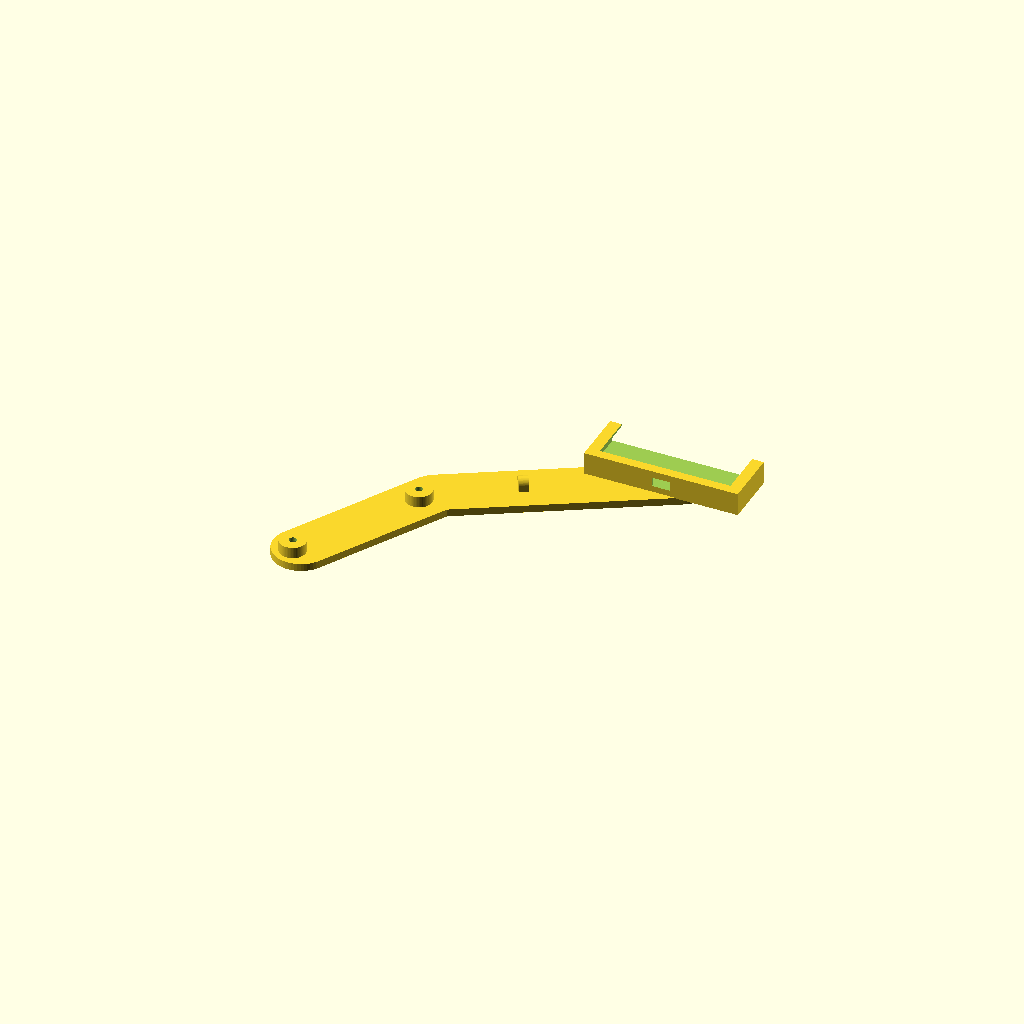
Cell 1 — every parameter at its default value.
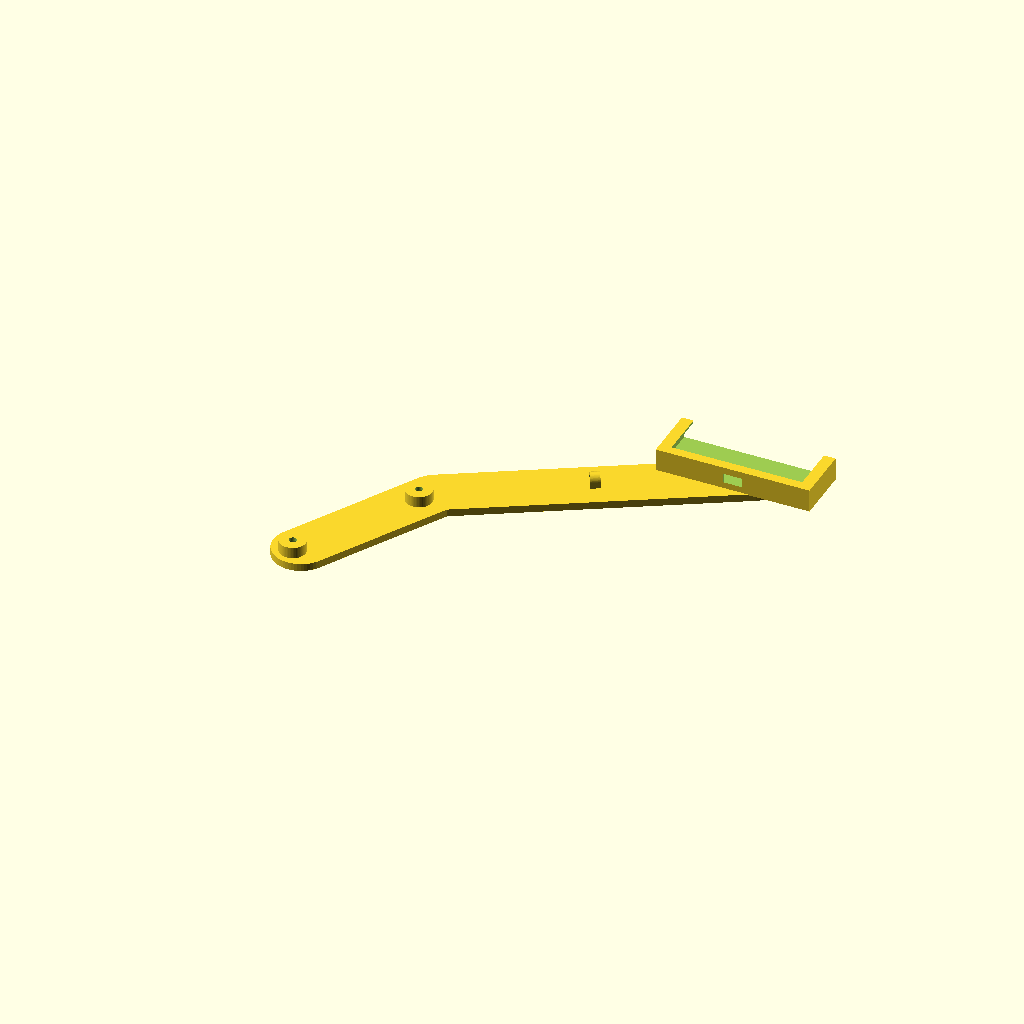
Cell 2: the same model with armLenght = 170.
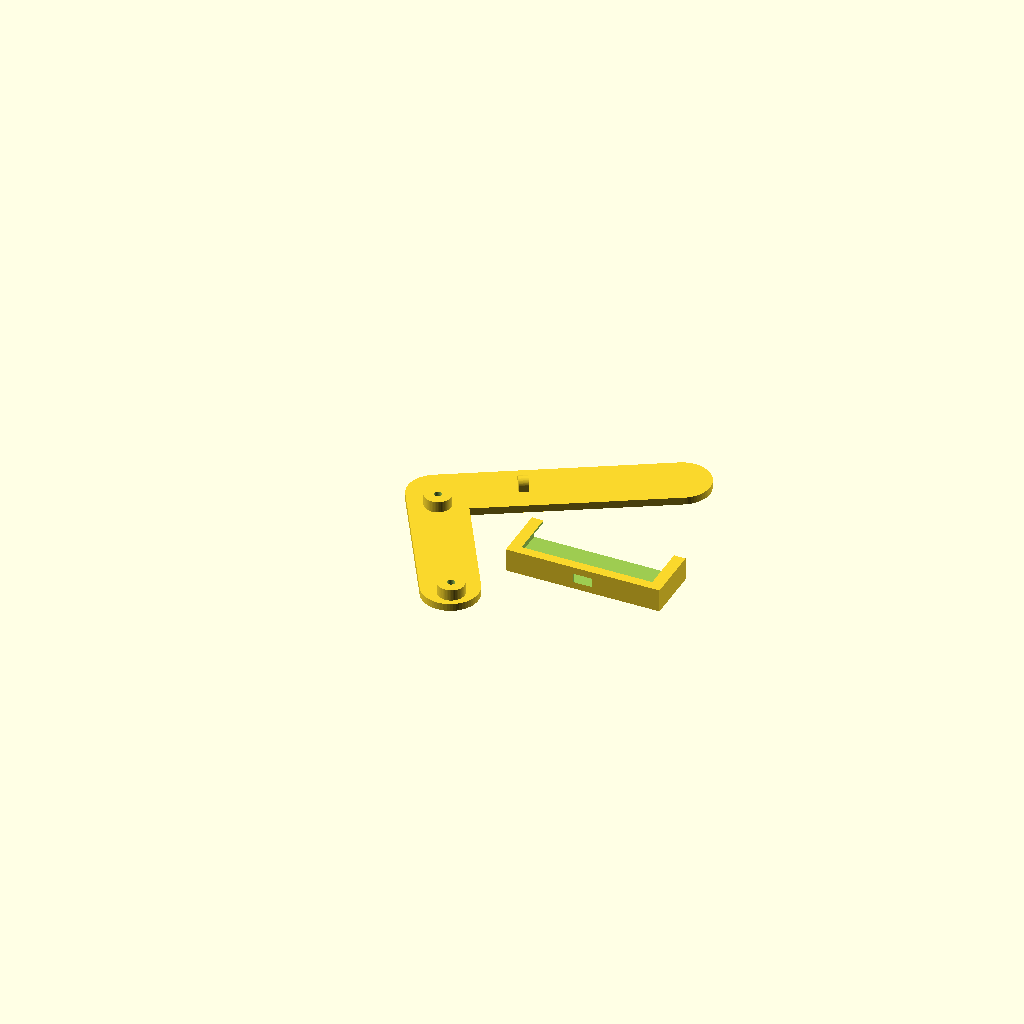
Cell 3: the same model with armsAngle = 90.
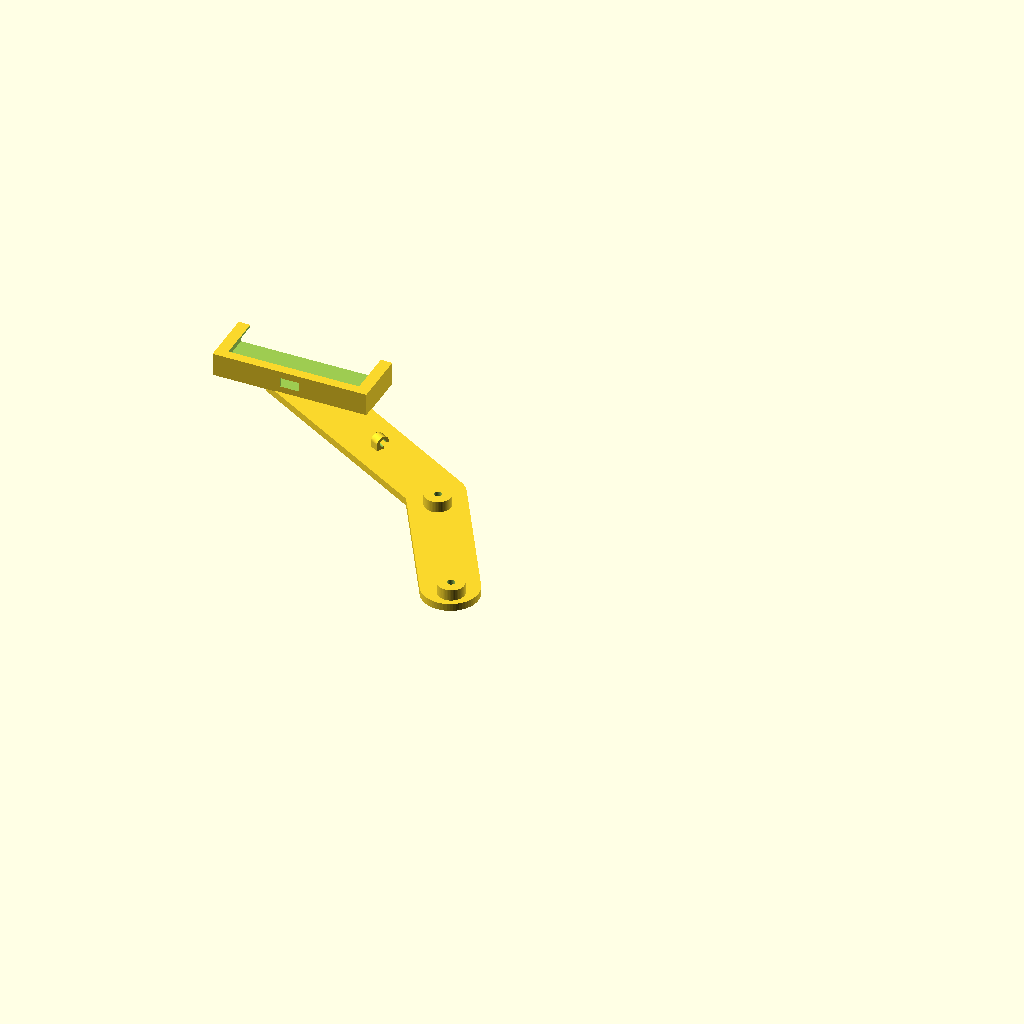
Cell 4: mountDir = -1 (everything else at default).
All cells are drawn from one camera (rotation 55°, 0°, 25°, orthographic, colour scheme Cornfield), so only the parameter changes between them.
The OpenSCAD source (scadFiles/2117536/3334155.scad):


/* [Support] */

// Length of the mount arm. Longer arms will produce more vibrations.

armLenght = 135; // [120:170]



// Mount direction

mountDir = 1; // [1:To the right, -1:To the left]

// Angle between arms. Best suit for me was 30º

armsAngle = 30; // [0:90]



// Include cable holder

cableHolder = 1; // [0:No, 1:Yes]



// Cable diameter

cableDiameter = 4; // [1:10]



// Separation between cable holder and mount support

holderSeparation = 90; //[10:150]



/* [Mount] */



// Phone width

phoneW = 80;



// Phone depth

phoneD = 10;



// Mount height

mountH = 30;



// USB plug width

usbW = 10;



// USB plug depth

usbD = 5;



/* [Hidden] */

width=30;

height=4;

corner=10;

len1=armLenght;

len2=95;





mountH1 = 5;



rad1=6;

rad2=7;

rad3=2;

h1=6;

h2=2;



// Separation between drills

dist1=75;



// Distance to end from mount base

dist2=10;

dist3=holderSeparation;

$fn=60;



ang=armsAngle*mountDir;



cR=1.5;

cabRad=cableDiameter/2;

cabLen=5;



rotate(a=[0, 0, (mountDir == 1 ? 0 : 180) + mountDir*30]) carMount();

translate([mountDir*cos(60-armsAngle)*(len1-phoneW/4), sin(60-armsAngle)*(len1-mountH*3/2), height+phoneD+2]) rotate(a=[-90, 0, 0]) mount();

module carMount() {

difference() {

union() {

sideA();

rotate(a=[0, 0, ang]) translate([-len2+width/2, 0, 0]) sideB();

    if (cableHolder==1) translate([len1-dist3, 0, height]) cableHolder();

}

rotate(a=[0, 0, ang]) translate([-len2+width/2, 0, 0]) drills();

}

}



module cableHolder() {

    translate([0, 0, cabRad+cR]) rotate(a=[90, -180, -mountDir*90])

    difference() {

        union() {

    cylinder(r=cabRad+cR, h=cabLen);

    translate([-cabRad-cR, 0, 0]) cube([cabRad+cR, cabRad+cR, cabLen]);

        }

    translate([0, 0, -1]){ cylinder(r=cabRad, h=cabLen+2);

    translate([0.5, 0.5, 0]) cube([cabRad+cR, cabRad+cR, cabLen+2]);}}

}



module sideA() {

hull() {

    cylinder(r=width/2, h=height);

    translate([len1-width/2, 0, 0]) cylinder(r=width/2, h=height);

}    

}



module sideB() {

    hull() {

    cylinder(r=width/2, h=height);

    translate([(len2-width/2), 0, 0]) cylinder(r=width/2, h=height);

    }

    translate([-(width/2-10), 0, height]) cylinder(r=rad2, h=h1);

    translate([-(width/2-10)+dist1, 0, height]) cylinder(r=rad2, h=h1);

}



module drills() {

    translate([-(width/2-10), 0, -1]) cylinder(r=rad1, h=height+h1-h2+1);

    translate([-(width/2-10)+dist1, 0, -1]) cylinder(r=rad1, h=height+h1-h2+1);

    translate([-(width/2-10), 0, 0]) cylinder(r=rad3, h=height+h1+1);

    translate([-(width/2-10)+dist1, 0, 0]) cylinder(r=rad3, h=height+h1+1);

}



module mount() {

    wT = 1.2;

    difference() {

        translate([-phoneW/2-wT, 0, 0]) cube([phoneW+2*wT, phoneD+2*wT, mountH]);

        translate([-phoneW/2+mountH1, -phoneD, mountH1]) cube([phoneW-mountH1*2, phoneD*2, mountH]); 

        translate([-phoneW/2, wT, wT]) cube([phoneW, phoneD, mountH+1]);

        translate([0, phoneD/2+wT, 0]) cube([usbW, usbD, wT*3], center=true);

        translate([-phoneW/2, phoneD/2+wT, mountH-usbW/2+1]) cube([wT*3, usbD, usbW], center=true);

    }

}
Parameter table extracted from the source (name, type, default, range or options):
armLenght: number, default 135, range 120 to 170
mountDir: number, default 1, options 1, -1
armsAngle: number, default 30, range 0 to 90
cableHolder: number, default 1, options 0, 1
cableDiameter: number, default 4, range 1 to 10
holderSeparation: number, default 90, range 10 to 150
phoneW: number, default 80
phoneD: number, default 10
mountH: number, default 30
usbW: number, default 10
usbD: number, default 5
